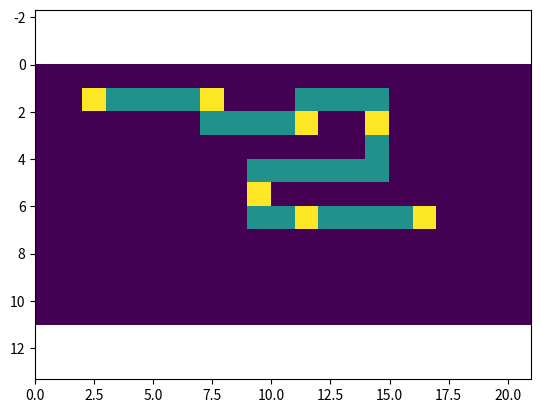
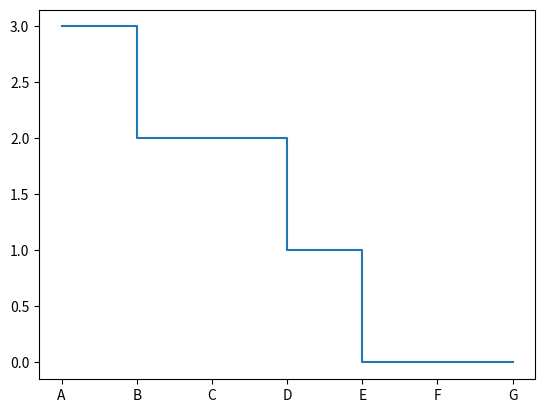

These charts were generated, in order, by the following Python code:
import math
import numpy as np
#import matplotlib
import matplotlib.pyplot as plt
import csv
#The code generates a timetable a for bus route & calculates journey paths & travel times for a set of passengers

#example route with set of grid coordinates (bus stops have letters)
route = [ ( 2, 1, 'A'), ( 3, 1, ''), ( 4, 1, ''), ( 5, 1, ''),
          ( 6, 1, ''), ( 7, 1, 'B'), ( 7, 2, ''), ( 8, 2, ''),
          ( 9, 2, ''), (10, 2, ''), (11, 2, 'C'), (11, 1, ''),
          (12, 1, ''), (13, 1, ''), (14, 1, ''), (14, 2, 'D'),
          (14, 3, ''), (14, 4, ''), (13, 4, ''), (12, 4, ''),
          (11, 4, ''), (10, 4, ''), ( 9, 4, ''), ( 9, 5, 'E'),
          ( 9, 6, ''), (10, 6, ''), (11, 6, 'F'), (12, 6, ''),
          (13, 6, ''), (14, 6, ''), (15, 6, ''), (16, 6, 'G') ]

#--------

#passengers with their start & end position (with walking pace in x mins per grid unit)
passengers = { 1: [(0,2), (8,1), 15],
               2: [(0,0), (6,2), 12],
               3: [(5,2), (15,4), 16],
               4: [(4,5), (9,7), 20],
             }

#--------

#fxn 1: calculates timetable for bus when guven route
def timetable(route):
    '''
    Generates a timetable for a route as minutes from its first stop.
    '''
    time = 0
    stops = {}
    for step in route:
        if step[2]:
            stops[step[2]] = time
        time += 10
    return stops

#--------

#fxn 2: calculates passenger's walking distance to nearest start & end bus stops (remember: passengers can walk outside grid)
#NB: think what happens when 2 stops are the same distance away // or when order of closest stops does not match direction of travel
def passenger_trip(passenger, route):
    start, end, pace = passenger
    stops = [value for value in route if value[2]]
    # calculate closer stops
    ## to start
    distances = [(math.sqrt((x - start[0])**2 +
                            (y - start[1])**2), stop) for x,y,stop in stops]
    closer_start = min(distances)
    ## to end
    distances = [(math.sqrt((x - end[0])**2 +
                            (y - end[1])**2), stop) for x,y,stop in stops]
    closer_end = min(distances)
    return (closer_start, closer_end)

#--------

#fxn 3: calculates total travel time for a particular passenger
#think how to represent this separately in time on foot + time on bus
def passenger_trip_time(passenger, route):
    walk_distance_stops = passenger_trip(passenger, route)
    bus_times = timetable(route)
    bus_travel = bus_times[walk_distance_stops[1][1]] - \
                 bus_times[walk_distance_stops[0][1]]
    walk_travel = walk_distance_stops[0][0] * passenger[2] + \
                  walk_distance_stops[1][0] * passenger[2]
    return bus_travel + walk_travel

#--------

#fxn 4a: visualisation (displays a route & the stops on a grid)
def plot_map(route):
    max_x = max([n[0] for n in route]) + 5 # adds padding
    max_y = max([n[1] for n in route]) + 5
    grid = np.zeros((max_y, max_x))
    for x,y,stop in route:
        grid[y, x] = 1
        if stop:
            grid[y, x] += 1
    fig, ax = plt.subplots(1, 1)
    ax.pcolor(grid)
    ax.invert_yaxis()
    ax.set_aspect('equal', 'datalim')
    plt.show()

#--------

#fxn 4b: visualisation (displays how many people on the bus b/w stops)
def plot_bus_load(route, passengers):
    stops = {step[2]:0 for step in route if step[2]}
    for passenger in passengers.values():
        trip = passenger_trip(passenger, route)
        stops[trip[0][1]] += 1
        stops[trip[1][1]] -= 1
    for i, stop in enumerate(stops):
        if i > 0:
            stops[stop] += stops[prev]
        prev = stop
    fig, ax = plt.subplots()
    ax.step(range(len(stops)), list(stops.values()), where='post')
    ax.set_xticks(range(len(stops)))
    ax.set_xticklabels(list(stops.keys()))
    plt.show()

#--------

#generating output
print(" Stops: minutes from start\n", timetable(route))
for passenger_id, passenger in passengers.items():
    print(f"Trip for passenger: {passenger_id}")
    start, end = passenger_trip(passenger, route)
    total_time = passenger_trip_time(passenger, route)
    print((f" Walk {start[0]:3.2f} units to stop {start[1]}, \n"
           f" get on the bus and alite at stop {end[1]} and \n"
           f" walk {end[0]:3.2f} units to your destination."))
    print(f" Total time of travel: {total_time:03.2f} minutes")
# Plots the route of the bus
plot_map(route)
# Plots the number of passenger on the bus
plot_bus_load(route, passengers)

#--------

#checking bus route using chain code (as bus can only move horizontally & vertically, not diagonally)
#to check that a route satisfies this, the route is converted to chain code & checked for the odd numbers (which there shouldn't be?)
def route_cc(route):
    '''
    Converts a set of route into a Freeman chain code
    3 2 1
    \ | /
    4 - C - 0
    / | \
    5 6 7
    '''
    start = route[0][:2]
    cc = []
    freeman_cc2coord = {0: (1, 0),
                        1: (1, -1),
                        2: (0, -1),
                        3: (-1, -1),
                        4: (-1, 0),
                        5: (-1, 1),
                        6: (0, 1),
                        7: (1, 1)}
    freeman_coord2cc = {val: key for key,val in freeman_cc2coord.items()}
    for b, a in zip(route[1:], route):
        x_step = b[0] - a[0]
        y_step = b[1] - a[1]
        cc.append(str(freeman_coord2cc[(x_step, y_step)]))
    return start, ''.join(cc)

#how to use
start_point, cc = route_cc(route)
print((f"The bus route starts at {start_point} and\n"
       f"it's described by this chain code:\n{cc}"))
